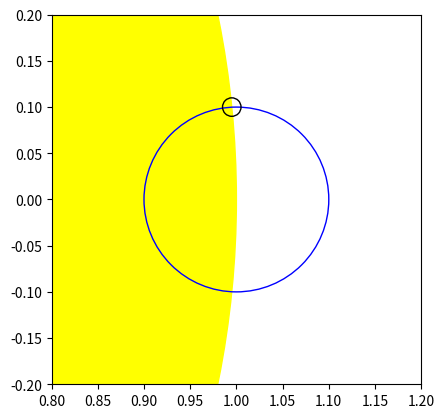

Source code (Python):
"""
3 circle intersect Python Code
[redacted]
Section 5.1
https://citeseerx.ist.psu.edu/viewdoc/download?doi=10.1.1.989.1088&rep=rep1&type=pdf
"""

import matplotlib.pyplot as plt
from numpy import sqrt, cos, arcsin

# We start with locations in a xy grid and convert to the separation notation later
# Sun:
x1 = 0
y1 = 0

# Planet:
x2 = 1
y2 = 0

# Moon:
x3 = 0.995
y3 = 0.1

# Here the fun from Fewell begins:
# The input parameters are the three radii, ordered so that r1 ≥ r2 ≥ r3,
r1 = 1  # star
r2 = 0.1  # planet
r3 = 0.01  # moon

# Make visualization to visually verify circle radii and locations
figure, axes = plt.subplots()
plt.gcf().gca().add_artist(plt.Circle((x1, y1), r1, color="yellow"))
plt.gcf().gca().add_artist(plt.Circle((x2, y2), r2, color="blue", fill=False))
plt.gcf().gca().add_artist(plt.Circle((x3, y3), r3, color="black", fill=False))
plt.xlim(0.8, 1.2)
plt.ylim(-0.2, 0.2)
axes.set_aspect(1)
plt.show()

# and the three separations of circle centres d12, d13, d23
d12 = sqrt((x2-x1)**2 + (y2-y1)**2)
d13 = sqrt((x3-x1)**2 + (y3-y1)**2)
d23 = sqrt((x3-x3)**2 + (y2-y3)**2)
print("d12, d13, d23:", d12, d13, d23)

# The steps required to compute the area of the circular triangle are:
# Step 1. Check whether circles 1 and 2 intersect by testing d12.
# If not satisfied, then there is no circular triangle and the algorithm terminates.

# Equation 4:
condition1 = (r1 - r2) < d12 < (r1 + r2)
if condition1:
    print("Condition 1 true, continue")
else:
    print("Condition 1 false; stop here")

# Step 2. Calculate the coordinates of the relevant intersection point of circles 1 and 2:

# Equation 6: 
x12 = (r1 ** 2 - r2 ** 2 + d12 ** 2) / (2 * d12)
y12 = (1 / (2 * d12)) * sqrt(
    2 * d12 ** 2 * (r1 ** 2 + r2 ** 2) - (r1 ** 2 - r2 ** 2) ** 2 - d12 ** 4
)
print("x12, y12:", x12, y12)

# Step 3. Calculate the values of the sines and cosines of the angles θ′ and θ″:
# Equation 9
cos_theta1 = (d12 ** 2 + d13 ** 2 - d23 ** 2) / (2 * d12 * d13)
sin_theta1 = sqrt(1 - cos_theta1 ** 2)
print("cos_theta1, sin_theta1", cos_theta1, sin_theta1)
# Equation 12
cos_theta2 = -(d12 ** 2 + d23 ** 2 - d13 ** 2) / (2 * d12 * d23)
sin_theta2 = sqrt(1 - cos_theta2 ** 2)
print("cos_theta2, sin_theta2", cos_theta2, sin_theta2)

# Step 4. Check that circle 3 is placed so as to form a circular triangle. The conditions
# must both be satisfied. Otherwise, there is no circular triangle and the algorithm terminates.
# Equation 14:
condition2 = (x12 - d13 * cos_theta1) ** 2 + (y12 - d13 * sin_theta1) ** 2 < r3 ** 2
condition3 = (x12 - d13 * cos_theta1) ** 2 + (y12 + d13 * sin_theta1) ** 2 > r3 ** 2

print(condition2, condition3)
if not condition2 and condition3:
    print("Condition 2+3 true, continue")
else:
    print("Condition 2 and/or 3 false; stop here")
# Step 5. Calculate the values of the coordinates of the relevant intersection points involving circle 3:

# Equation 7:
x13i = (r1 ** 2 - r3 ** 2 + d13 ** 2) / (2 * d13)
y13i = (-1 / (2 * d13)) * sqrt(
    2 * d13 ** 2 * (r1 ** 2 + r3 ** 2) - (r1 ** 2 - r3 ** 2) ** 2 - d13 ** 4
)
print("x13i, y13i", x13i, y13i)

# Equation 8:
x13 = x13i * cos_theta1 - y13i * sin_theta1
y13 = x13i * sin_theta1 + y13i * cos_theta1
print("x13, y13", x13, y13)

# Equation 10:
x23ii = (r2 ** 2 - r3 ** 2 + d23 ** 2) / ((2 * d23))
y23ii = (1 / (2 * d23)) * sqrt(
    2 * d23 ** 2 * (r2 ** 2 + r3 ** 2) - (r2 ** 2 - r3 ** 2) ** 2 - d23 ** 4
)
print("x23ii, y23ii", x23ii, y23ii)

# Equation 11:
x23 = x23ii * cos_theta2 - y23ii * sin_theta2 + d12
y23 = x23ii * sin_theta2 + y23ii * cos_theta2
print("x23, y23", x23, y23)

# Step 6. Use the coordinates of the intersection points to calculate the chord lengths c1, c2, c3
# i=1 j=2 k=3
# Equation 3:
c3 = sqrt((x12 - x23) ** 2 + (y12 - y23) ** 2)
c2 = sqrt((x12 - x13) ** 2 + (y12 - y13) ** 2)
c1 = sqrt((x23 - x13) ** 2 + (x23 - y13) ** 2)
print("c1, c2, c3", c1, c2, c3)

# Step 7. Check whether more than half of circle 3 is included in the circular triangle,
# so as to choose the correct expression for the area.
# That is, determine whether condition5 is true or false.
# Equation 15:
condition4 = (d13 * sin_theta1) < (y13 + ((y23 - y13) / (x23 - x13))) * (
    d13 * cos_theta1 - x13
)

# Equation 16:
if condition4:
    print("condition 4 true, choosing variant 1")
    variant = (c3 / 4) * sqrt(4 * r3 ** 2 - c3 ** 2)
else:
    print("condition 4 false, choosing variant 2")
    variant = (-c3 / 4) * sqrt(4 * r3 ** 2 - c3 ** 2)
print("variant:", variant)

# The area is given by
# Equation 1:
segment1 = (
    1 / 4 * sqrt((c1 + c2 + c3) * (c2 + c3 - c1) * (c1 + c3 - c2) * (c1 + c2 - c3))
)
print("segment1:", segment1)

s1 = r1 ** 2 * arcsin(c1 / (2 * r1))
s2 = r2 ** 2 * arcsin(c2 / (2 * r2))
s3 = r3 ** 2 * arcsin(c3 / (2 * r3))
segment2 = s1 + s2 + s3
print("segment2", segment2)

p1 = c1 / 4 * sqrt(4 * r1 ** 2 - c1 ** 2)
p2 = c2 / 4 * sqrt(4 * r2 ** 2 - c2 ** 2)
segment3 = p1 + p2
print("segment3", segment3)

A = segment1 + segment2 - segment3 + variant
print("result A:", A)
